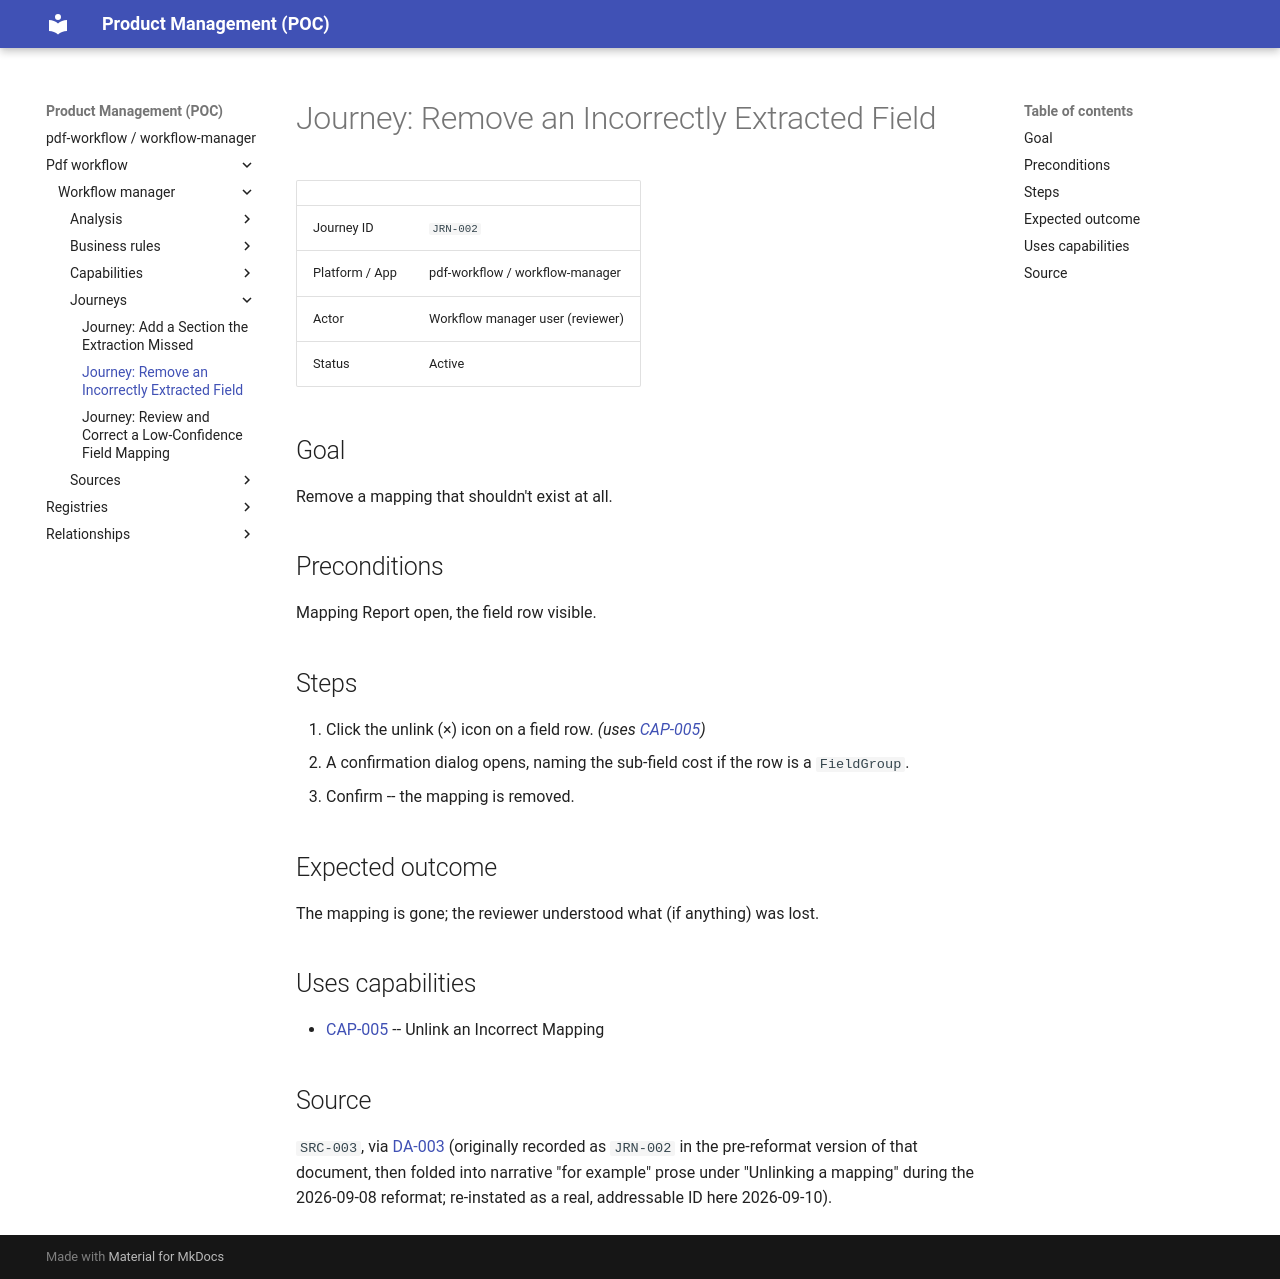

repository: manalimatkar/product-management · page: pdf-workflow/workflow-manager/journeys/journey-remove-incorrectly-extracted-field-JRN-002/index.html · generator: mkdocs

# Journey: Remove an Incorrectly Extracted Field

| | |
| --- | --- |
| Journey ID | `JRN-002` |
| Platform / App | pdf-workflow / workflow-manager |
| Actor | Workflow manager user (reviewer) |
| Status | Active |

## Goal

Remove a mapping that shouldn't exist at all.

## Preconditions

Mapping Report open, the field row visible.

## Steps

1. Click the unlink (×) icon on a field row. *(uses [CAP-005](../capabilities/capability-unlink-incorrect-mapping-CAP-005.md))*
2. A confirmation dialog opens, naming the sub-field cost if the row is a `FieldGroup`.
3. Confirm -- the mapping is removed.

## Expected outcome

The mapping is gone; the reviewer understood what (if anything) was lost.

## Uses capabilities

- [CAP-005](../capabilities/capability-unlink-incorrect-mapping-CAP-005.md) -- Unlink an Incorrect Mapping

## Source

`SRC-003`, via [DA-003](../analysis/mapping-report/design-analysis-mapping-report-DA-003.md) (originally recorded as `JRN-002` in the pre-reformat version of that document, then folded into narrative "for example" prose under "Unlinking a mapping" during the 2026-09-08 reformat; re-instated as a real, addressable ID here 2026-09-10).
